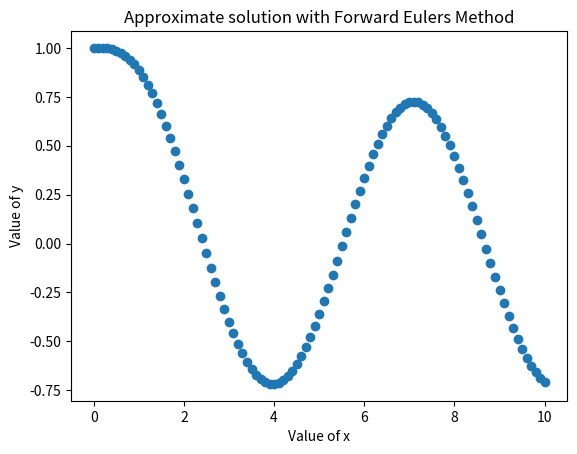

Write the Python code that produced this figure.
# Use of Euler's method


# Importing External Libraries

import numpy as np
from matplotlib import pyplot as plt

#  Defining Basic Data

x0 = 0
y0 = 1
xf = 10
n  = 101
deltax = (xf-x0) / (n-1)

#  Defining x-values

x = np.linspace(x0,xf,n)

#  Initializing Array for y-values

y = np.zeros([n])

#  For Loop for Euler's Method

y[0] = y0
for i in range(1,n):
    y[i] = deltax*(-y[i-1] + np.cos(x[i-1])) + y[i-1]


#  Plotting the Solution

plt.plot(x,y, 'o')
plt.xlabel('Value of x')
plt.ylabel('Value of y')
plt.title("Approximate solution with Forward Eulers Method")

plt.show()          

